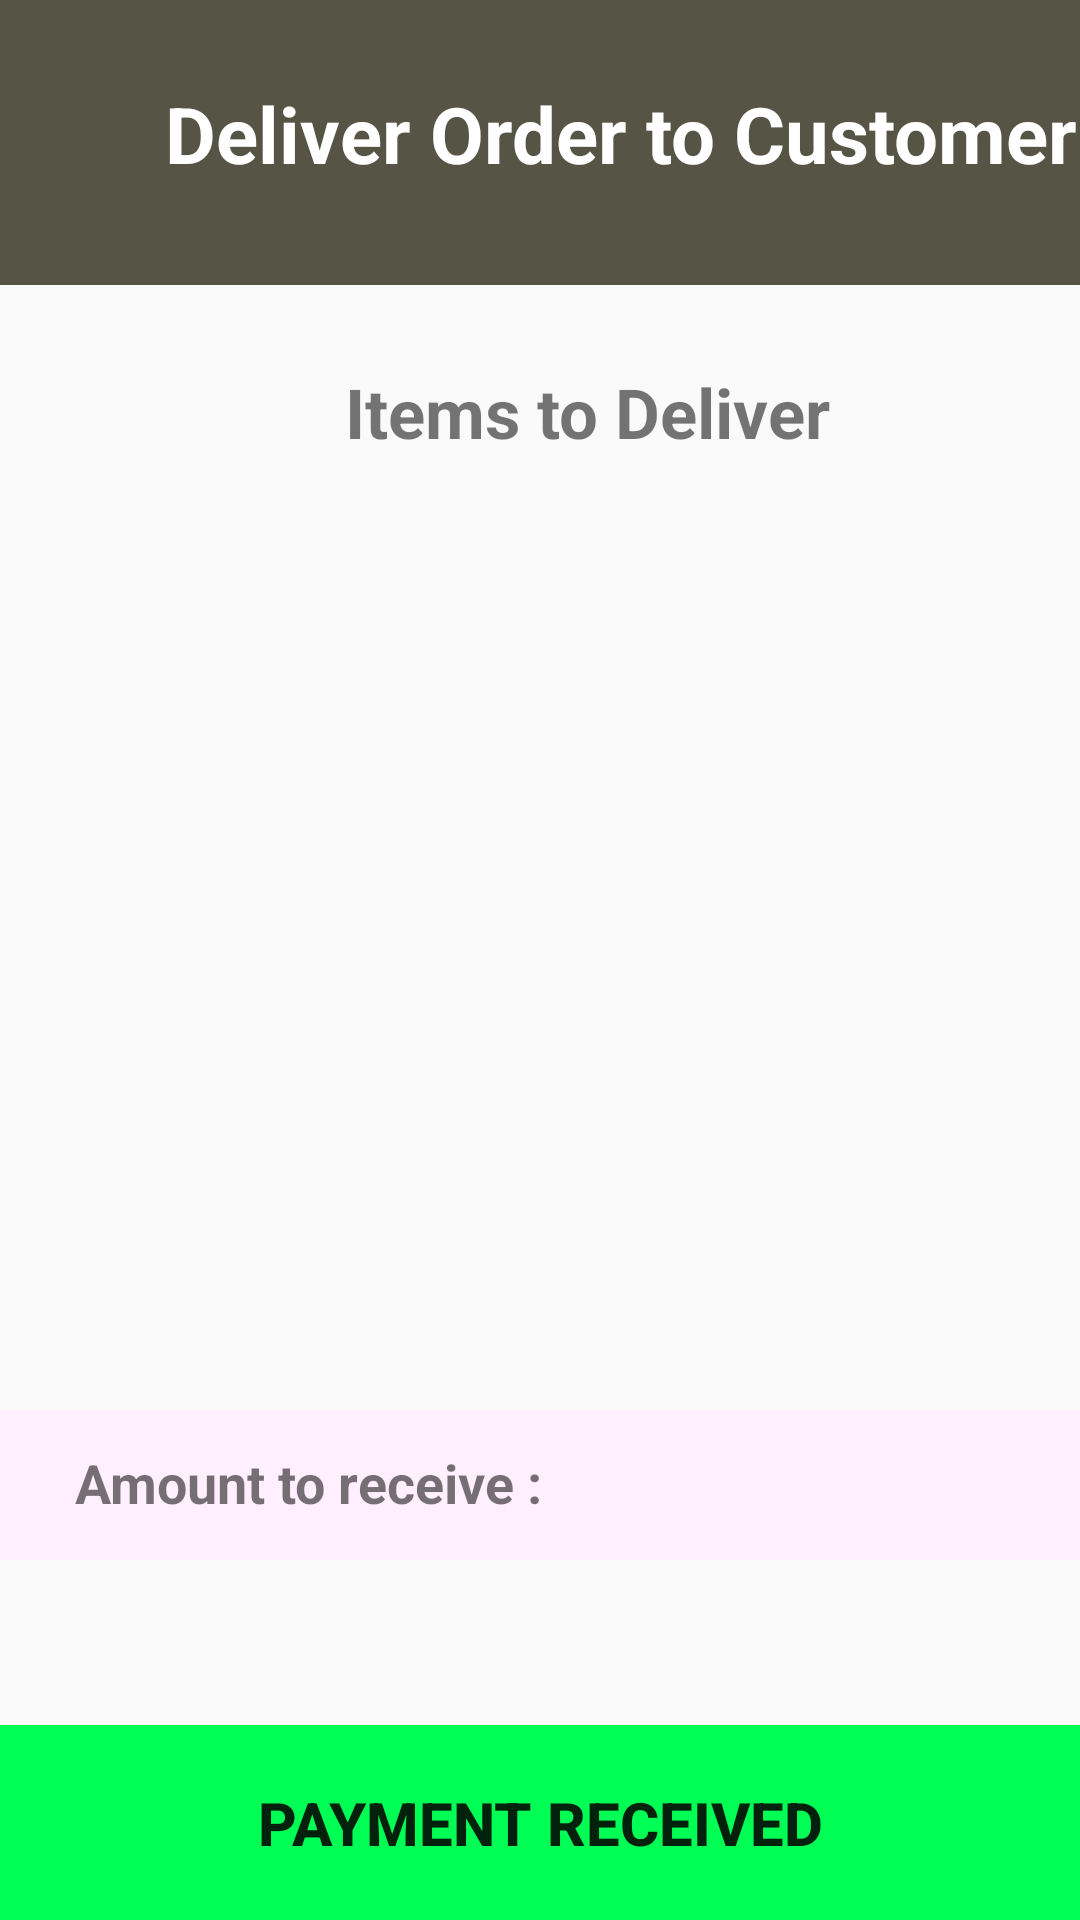

Write the Android layout XML for this screen, with the resource values it uses.
<!-- AndroidManifest.xml: application theme AppTheme -->
<!-- res/layout/activity_rider_receive_payment.xml -->
<?xml version="1.0" encoding="utf-8"?>
<RelativeLayout xmlns:android="http://schemas.android.com/apk/res/android"
    xmlns:app="http://schemas.android.com/apk/res-auto"
    xmlns:tools="http://schemas.android.com/tools"
    android:layout_width="match_parent"
    android:layout_height="match_parent"
    tools:context=".riderReceivePayment">

    <TextView
        android:id="@+id/deliverOrderLabel"
        android:layout_width="match_parent"
        android:layout_height="95dp"
        android:layout_alignParentStart="true"
        android:layout_alignParentTop="true"
        android:background="#555445"
        android:paddingLeft="55dp"
        android:paddingTop="27dp"
        android:text="Deliver Order to Customer"
        android:textColor="@android:color/background_light"
        android:textSize="26sp"
        android:textStyle="bold" />

    <ListView
        android:id="@+id/odritems3"
        android:layout_width="390dp"
        android:layout_height="250dp"
        android:layout_marginLeft="10dp"
        android:layout_marginTop="180dp"
        android:dividerHeight="6dp" />

    <TextView
        android:id="@+id/odrpay2"
        android:layout_width="200dp"
        android:layout_height="50dp"
        android:layout_marginTop="470dp"
        android:background="#ffefff"
        android:paddingLeft="25sp"
        android:paddingTop="12sp"
        android:text="Amount to receive : "
        android:textSize="18sp"
        android:textStyle="bold" />

    <TextView
        android:id="@+id/odrpayval2"
        android:layout_width="210dp"
        android:layout_height="50dp"
        android:layout_marginLeft="200dp"
        android:layout_marginTop="470dp"
        android:background="#ffefff"
        android:paddingLeft="80sp"
        android:paddingTop="12sp"
        android:textSize="18sp" />

    <Button
        android:id="@+id/paymentReceived"
        style="@style/Widget.AppCompat.Button.Borderless"
        android:layout_width="match_parent"
        android:layout_height="65dp"
        android:layout_marginTop="575dp"
        android:layout_alignParentBottom="true"
        android:background="#00ff55"
        android:onClick="paymentTaken"
        android:text="Payment Received"
        android:textSize="20sp"
        android:textStyle="bold" />

    <TextView
        android:id="@+id/itemtodeliverLabel"
        android:layout_width="match_parent"
        android:layout_height="65dp"
        android:layout_alignParentStart="true"
        android:layout_alignParentTop="true"
        android:layout_marginTop="110dp"
        android:paddingLeft="115dp"
        android:paddingTop="12dp"
        android:text="Items to Deliver"
        android:textSize="23dp"
        android:textStyle="bold" />

</RelativeLayout>
<!-- resources referenced by this layout -->
<resources>
  <style name="AppTheme" parent="Theme.AppCompat.Light.DarkActionBar">
      
      <item name="colorPrimary">@color/design_default_color_primary</item>
      <item name="colorPrimaryDark">@color/colorPrimaryDark</item>
      <item name="colorAccent">@color/colorAccent</item>
      <item name="android:actionOverflowButtonStyle">@style/CustomIcon</item>
    </style>
  <color name="colorPrimaryDark">#B11729</color>
  <color name="colorAccent">#D81B60</color>
  <style name="CustomIcon" parent="@android:style/Widget.Holo.Light.ActionButton.Overflow">
      <item name="android:src">@drawable/ic_itemlist</item>
    </style>
  <!-- drawable ic_itemlist (drawable) -->
  <vector android:height="24dp" android:tint="#222250"
      android:viewportHeight="24.0" android:viewportWidth="24.0"
      android:width="24dp" xmlns:android="http://schemas.android.com/apk/res/android">
      <path android:fillColor="#FF000000" android:pathData="M4,15h16v-2L4,13v2zM4,19h16v-2L4,17v2zM4,11h16L20,9L4,9v2zM4,5v2h16L20,5L4,5z"/>
  </vector>
</resources>
